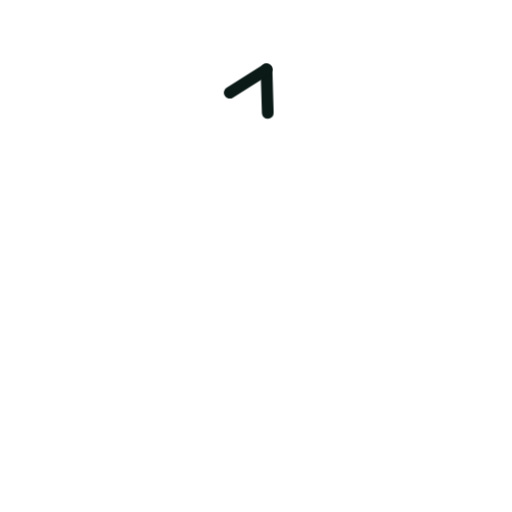
t = 0.00 s
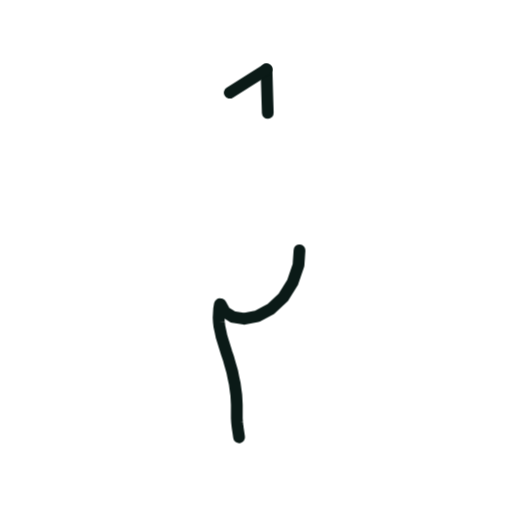
t = 0.36 s
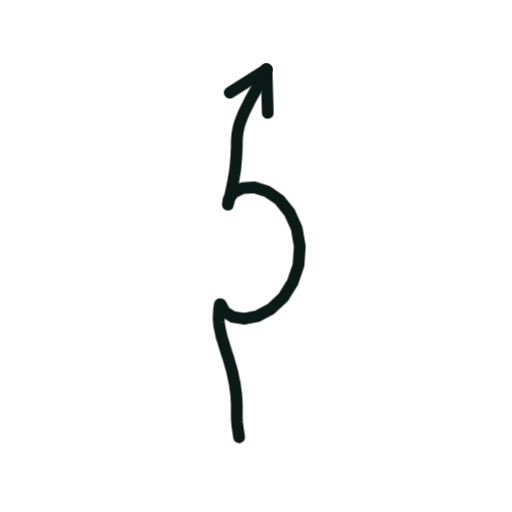
t = 0.73 s
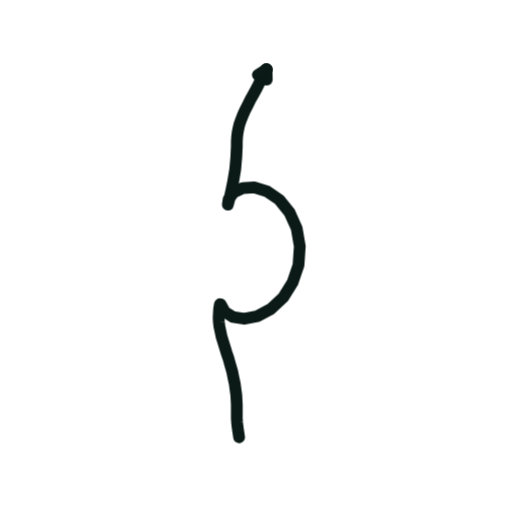
t = 1.40 s
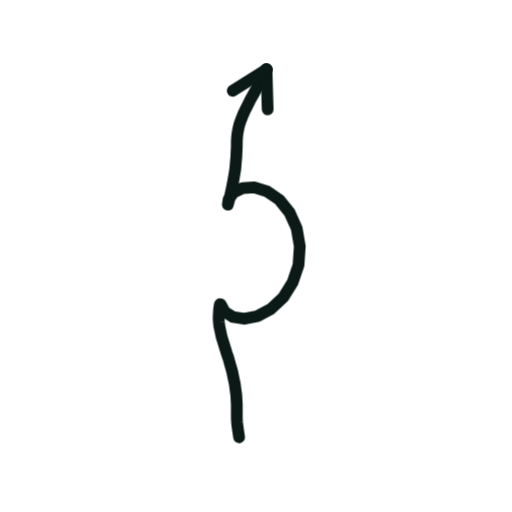
t = 1.74 s
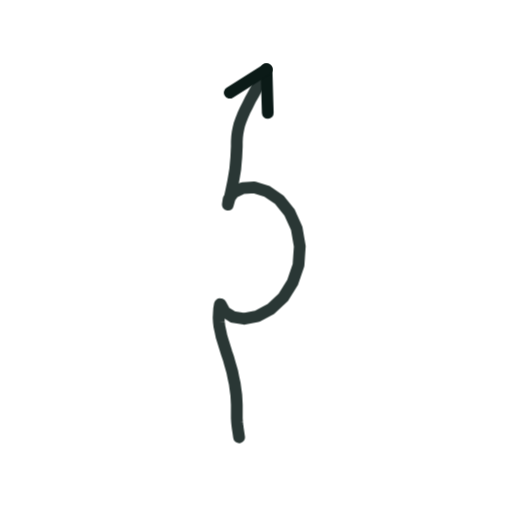
t = 2.16 s

The animated SVG that drew these frames (rendered in a browser with its animation timeline set to each time). Animation: 2 CSS @keyframes rules; one cycle of 2.60 s, repeats indefinitely.

<svg xmlns="http://www.w3.org/2000/svg" viewBox="0 0 200 200" width="200" height="200"><style>.s{stroke-dasharray:var(--L);animation:d 2.6s ease-in-out infinite;animation-delay:var(--d)}@keyframes d{0%{stroke-dashoffset:var(--L);opacity:1}28%,80%{stroke-dashoffset:0;opacity:1}92%{stroke-dashoffset:0;opacity:0}100%{stroke-dashoffset:var(--L);opacity:0}}.m{animation:mm .9s linear infinite}@keyframes mm{to{stroke-dashoffset:-23}}@media(prefers-reduced-motion:reduce){.s,.m{animation:none}}</style><path d="M93.4 170.8L93.1 168.8L92.8 166.8L92.6 165.0L92.5 163.3L92.5 161.6L92.5 159.9L92.5 158.1L92.4 156.2L92.3 154.3L92.0 152.2L91.7 149.9L91.2 147.6L90.7 145.1L90.0 142.7L89.3 140.2L88.5 137.8L87.8 135.5L87.1 133.3L86.5 131.3L86.1 129.3L85.7 127.5L85.5 125.8L85.4 124.1L85.5 122.4L85.6 120.6L85.9 118.8L86.2 118.9L87.8 121.8L91.0 123.8L95.4 124.5L100.5 123.5L105.8 120.7L110.6 116.2L114.3 110.3L116.6 103.5L117.1 96.2L115.9 89.2L113.1 83.0L109.1 78.0L104.3 74.7L99.3 73.2L94.8 73.5L91.3 75.1L89.3 77.8L89.0 79.9L89.6 77.8L90.1 75.6L90.6 73.2L91.1 70.8L91.5 68.4L91.9 66.0L92.1 63.6L92.3 61.4L92.4 59.2L92.5 57.2L92.5 55.4L92.6 53.6L92.8 51.9L93.1 50.3L93.5 48.6L94.1 46.9L94.8 45.1L95.7 43.1L96.7 41.1L97.8 38.9L99.1 36.6L100.4 34.2L101.6 31.8L102.9 29.4L104.1 27.1" fill="none" stroke="#0B1A17" stroke-width="4.6" stroke-linecap="round" stroke-linejoin="round" class="s" style="--L:205;--d:0.00s"/><path d="M104.1 27.1L104.6 44.1" fill="none" stroke="#0B1A17" stroke-width="4.6" stroke-linecap="round" stroke-linejoin="round" class="s" style="--L:17;--d:1.16s"/><path d="M104.1 27.1L89.7 36.2" fill="none" stroke="#0B1A17" stroke-width="4.6" stroke-linecap="round" stroke-linejoin="round" class="s" style="--L:17;--d:1.16s"/></svg>
